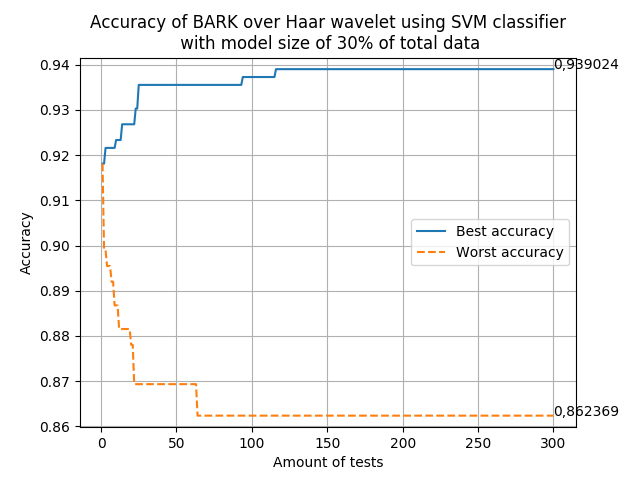

The data file committed next to this chart (first rows):
Best confusion matrix
269	17
18	270
Worst confusion matrix
254	46
33	241
